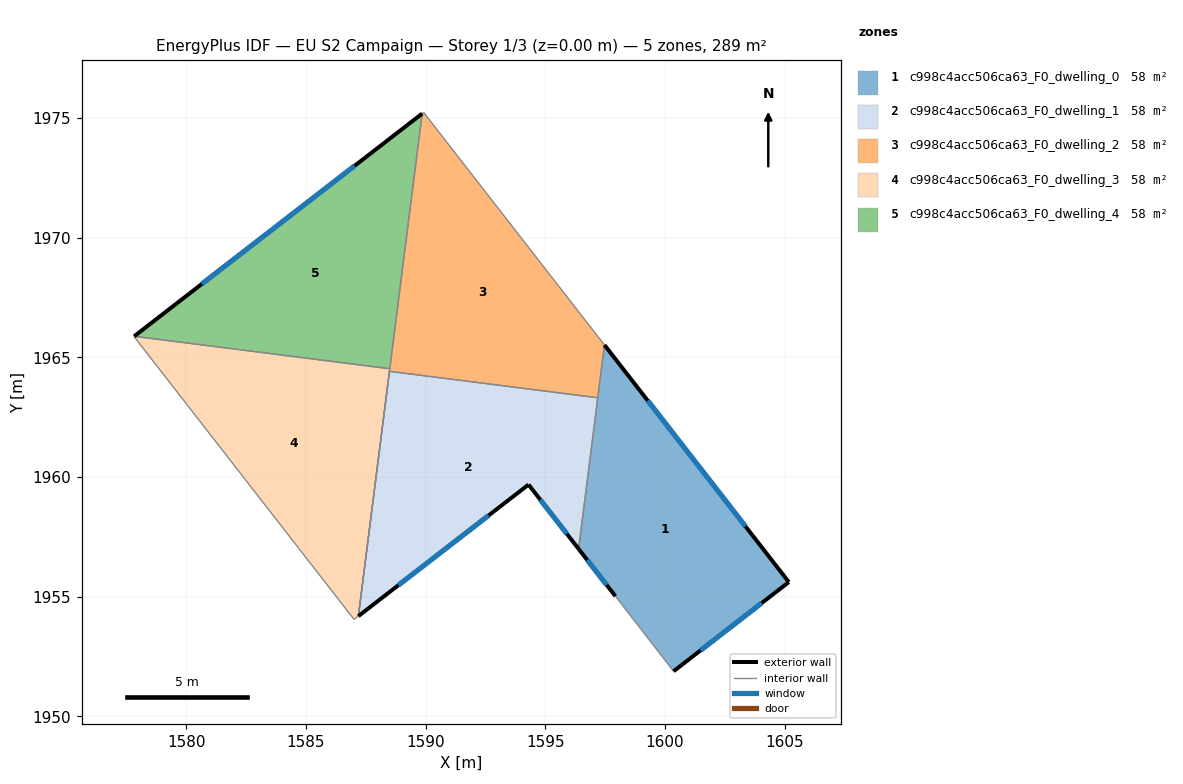
=== STOREY PLAN SPEC (per zone: floor XY polygon, exterior-wall plan segments, windows/doors) ===
zone 1: c998c4acc506ca63_F0_dwelling_0  (57.9 m²)
  floor: (1597.47, 1965.52) (1605.18, 1955.61) (1600.36, 1951.88) (1597.93, 1955.02) (1596.39, 1957.00)
  exterior wall: (1596.39, 1957.00) – (1597.93, 1955.02)  [2.5 m]
    window: (1596.75, 1956.53) – (1597.57, 1955.49)  [2.1 m²]
  exterior wall: (1605.18, 1955.61) – (1597.47, 1965.52)  [12.6 m]
    window: (1603.37, 1957.94) – (1599.28, 1963.19)  [10.6 m²]
  exterior wall: (1600.36, 1951.88) – (1605.18, 1955.61)  [6.1 m]
    window: (1601.49, 1952.76) – (1604.05, 1954.73)  [5.1 m²]
  interior walls: 3
zone 2: c998c4acc506ca63_F0_dwelling_1  (57.9 m²)
  floor: (1597.19, 1963.31) (1596.39, 1957.00) (1594.30, 1959.68) (1587.19, 1954.19) (1588.49, 1964.42)
  exterior wall: (1594.30, 1959.68) – (1596.39, 1957.00)  [3.4 m]
    window: (1594.79, 1959.05) – (1595.90, 1957.63)  [2.9 m²]
  exterior wall: (1587.19, 1954.19) – (1594.30, 1959.68)  [9.0 m]
    window: (1588.86, 1955.48) – (1592.63, 1958.39)  [7.6 m²]
  interior walls: 3
zone 3: c998c4acc506ca63_F0_dwelling_2  (57.9 m²)
  floor: (1589.92, 1975.24) (1597.47, 1965.52) (1597.19, 1963.31) (1588.49, 1964.42) (1589.85, 1975.19)
  interior walls: 8
zone 4: c998c4acc506ca63_F0_dwelling_3  (57.9 m²)
  floor: (1588.50, 1964.53) (1587.19, 1954.19) (1587.01, 1954.05) (1577.81, 1965.88) (1577.82, 1965.88)
  interior walls: 6
zone 5: c998c4acc506ca63_F0_dwelling_4  (57.9 m²)
  floor: (1589.85, 1975.19) (1588.50, 1964.53) (1577.82, 1965.88)
  exterior wall: (1589.85, 1975.19) – (1577.82, 1965.88)  [15.2 m]
    window: (1587.03, 1973.00) – (1580.64, 1968.07)  [12.8 m²]
  interior walls: 2

=== DERIVED (storey summary) ===
Building: EU S2 Campaign
Storey: 1 of 3  (floor level z = 0.00 m)
Storey gross floor area: 289.4 m²
Zones on this storey: 5
  - c998c4acc506ca63_F0_dwelling_0: floor 57.9 m²; exterior wall 21.1 m (63.4 m²); 3 window(s) 17.8 m²; WWR 28.1%
  - c998c4acc506ca63_F0_dwelling_1: floor 57.9 m²; exterior wall 12.4 m (37.2 m²); 2 window(s) 10.5 m²; WWR 28.1%
  - c998c4acc506ca63_F0_dwelling_2: floor 57.9 m²
  - c998c4acc506ca63_F0_dwelling_3: floor 57.9 m²
  - c998c4acc506ca63_F0_dwelling_4: floor 57.9 m²; exterior wall 15.2 m (45.7 m²); 1 window(s) 12.8 m²; WWR 28.1%
Zone adjacency (shared interzone walls):
  - c998c4acc506ca63_F0_dwelling_0 ↔ c998c4acc506ca63_F0_dwelling_1
  - c998c4acc506ca63_F0_dwelling_0 ↔ c998c4acc506ca63_F0_dwelling_2
  - c998c4acc506ca63_F0_dwelling_1 ↔ c998c4acc506ca63_F0_dwelling_2
  - c998c4acc506ca63_F0_dwelling_2 ↔ c998c4acc506ca63_F0_dwelling_3
  - c998c4acc506ca63_F0_dwelling_2 ↔ c998c4acc506ca63_F0_dwelling_4
  - c998c4acc506ca63_F0_dwelling_3 ↔ c998c4acc506ca63_F0_dwelling_4